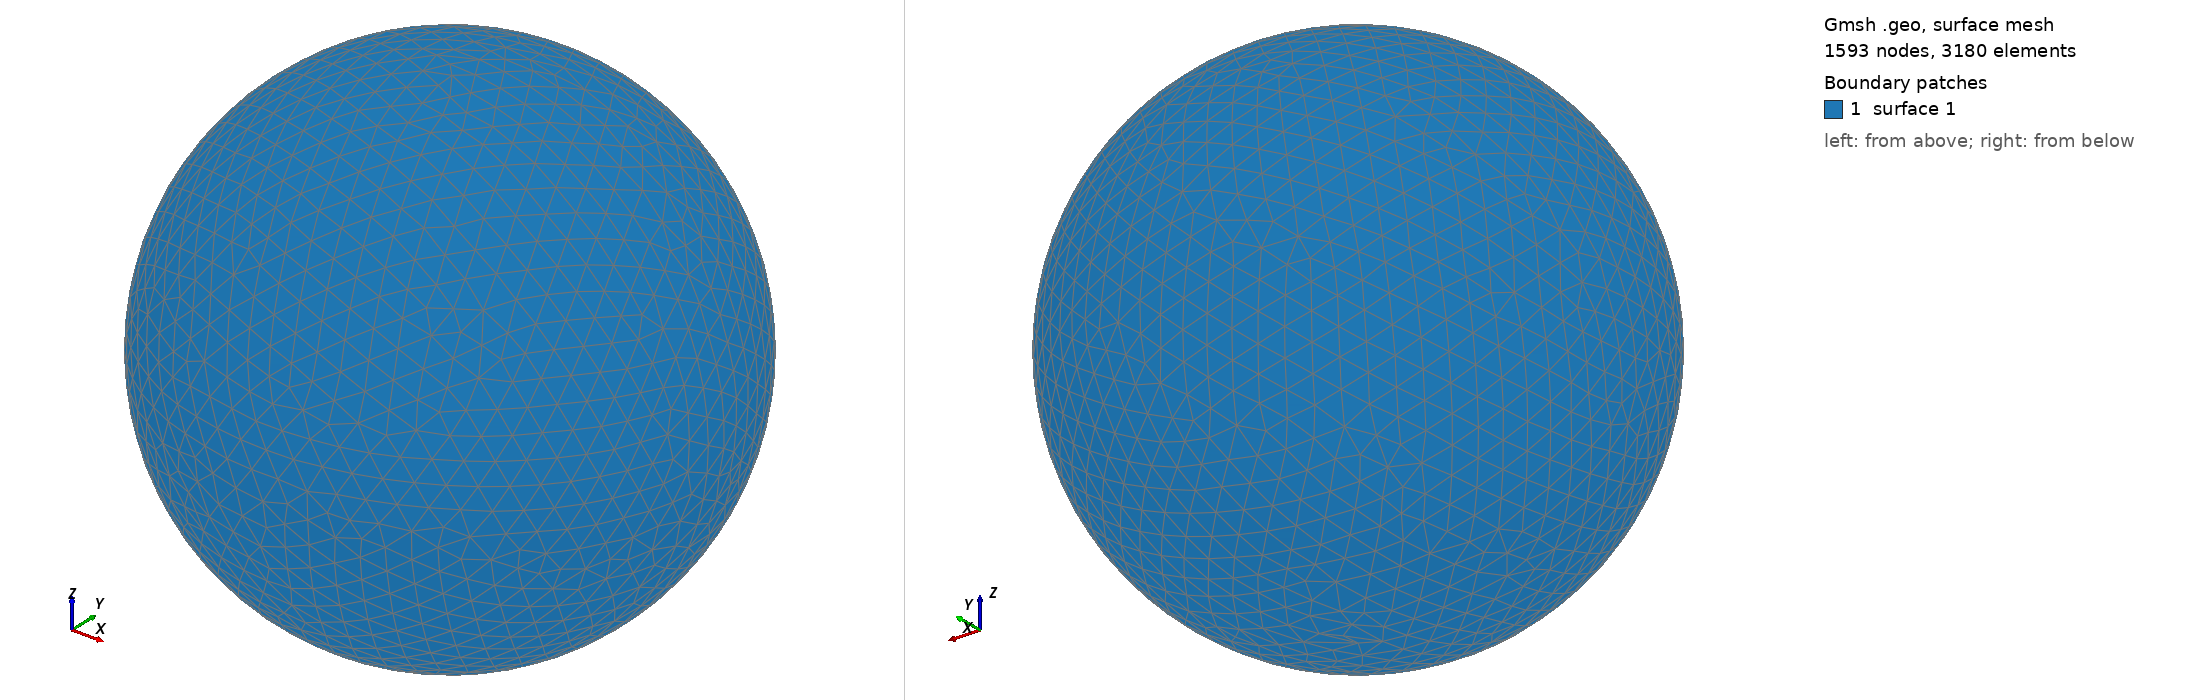

Gmsh geometry script, surface-meshed: 1593 nodes, 3180 surface elements. Boundary patches (legend numbers): 1 surface 1. Left view from above one corner, right view from below the opposite corner. The script declares no physical surfaces, so the legend lists its geometric surfaces. The drawing asked Gmsh for element sizes between 1% and 20% of the model's largest extent; the script's own settings can give other sizes.

=== shot2144.geo (drawn) ===
SetFactory("OpenCASCADE");
Point(1) = {0,0,0,0};
Sphere(1) = {0,0,0,0.22870000};
MeshSize{ PointsOf{ Surface{:}; } } = 0.022870000;
Mesh.ElementOrder=1;
Mesh.Format=39;
